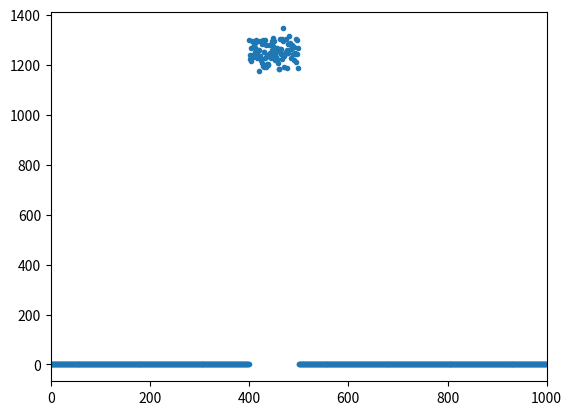

Write Python code to recreate this figure.
# -*- coding: utf-8 -*-
"""
Created on Tue Apr 21 09:45:30 2020

[redacted]
"""

import numpy as np
import matplotlib.pyplot as plt
import time


# gaussian
arr = np.zeros(1000)
plt.xlim(0,1000)

for i in range(125000):
  
  x = int(np.random.rand()*100)+400
  arr[x] += 1
plt.plot(arr,'.')
plt.show()



  

